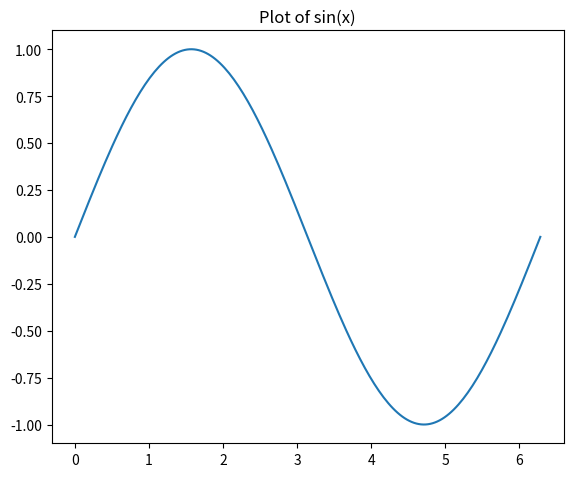

Generate this figure with matplotlib: (Note: this script raises an exception after producing the figure.)
import matplotlib
import matplotlib.colors
import matplotlib.pyplot as pyplot
import numpy

if __name__ == '__main__':
    # Converting Python sequences to NumPy arrays.
    a1d = numpy.array([1, 2, 3, 4])
    print('1D array:', a1d)
    a2d = numpy.array([[1, 2], [3, 4]])
    print('2D array:', numpy.array_str(a2d).replace('\n', ''))
    a3d = numpy.array([[[1, 2], [3, 4]], [[5, 6], [7, 8]]], dtype=int)
    print('3D array:', numpy.array_str(a3d).replace('\n', ''))

    print('Numpy default type:', a1d.dtype)

    print(numpy.arange(10))
    print(numpy.arange(2, 10, dtype=float))
    print(numpy.arange(2, 3, 0.1))

    print(numpy.linspace(0, 5, 5))
    print(numpy.linspace(0, 1, 10, endpoint=False))
    # draw sin function
    x = numpy.linspace(0, 2 * numpy.pi, 200)
    y = numpy.sin(x)
    pyplot.plot(x, y)
    pyplot.subplots_adjust(left=0.1, right=0.9, top=0.92, bottom=0.06)
    pyplot.title('Plot of sin(x)')
    pyplot.savefig('temp/draw_sin_with_linspace.png', dpi=300)
    pyplot.show()

    # 2D array creation functions
    print(numpy.eye(3, 5))
    print(numpy.diag([1, 2, 3]))
    print(numpy.diag(numpy.array([[1, 2, 3], [4, 5, 6]])))
    
    print(numpy.vander((2, 4, 7, 9), 4))

    # general ndarray creation functions
    print(numpy.zeros((2, 3)))
    print(numpy.ones((2, 4)))

    default_rng = numpy.random.default_rng(42)
    print(default_rng.random((2, 3)))
    # retain 3 decimal places
    print(numpy.round(default_rng.random((2, 5)), 3))

    numpy.random.seed(42)
    mean1 = [1, 2]
    cov1 = [[1, 0.5], [0.5, 1]]
    mean2 = [6, 4]
    cov2 = [[2, 1], [1, 2]]
    num_samples_per_group = 200
    sample_group1 = numpy.random.multivariate_normal(mean1, cov1, num_samples_per_group)
    sample_group2 = numpy.random.multivariate_normal(mean2, cov2, num_samples_per_group)
    pyplot.subplots_adjust(left=0.05, right=0.95, top=0.96, bottom=0.06)
    pyplot.scatter(numpy.array(sample_group1)[:, 0],
                   numpy.array(sample_group2)[:, 1], c='green', s=40)
    pyplot.scatter(numpy.array(sample_group2)[:, 0],
                   numpy.array(sample_group2)[:, 1], c='red', s=40)
    pyplot.savefig('image.png', dpi=300)
    pyplot.show()

    a = numpy.array([1, 2, 3, 4, 5, 6])
    b = a[:2]
    b += 1
    print('a =', a, 'b =', b)

    a = numpy.array([1, 2, 3, 4, 5, 6])
    b = a[:2].copy()
    b += 1
    print('a =', a, '; b=', b)

    A = numpy.ones((2, 2))
    B = numpy.eye(2, 2)
    C = numpy.zeros((2, 2))
    D = numpy.diag((-3, -4))
    E = numpy.block([[A, B], [C, D]])
    print(E)

    # 2. Indexing on ndarrays.
    x = numpy.arange(10)
    print(x[2])
    print(x[-2])

    # now x is 2-dimensional
    x.shape =(2, 5)
    print(x[1, 3])
    print(x[1, -1])
    print(x[0])
    print(x[0][2])
